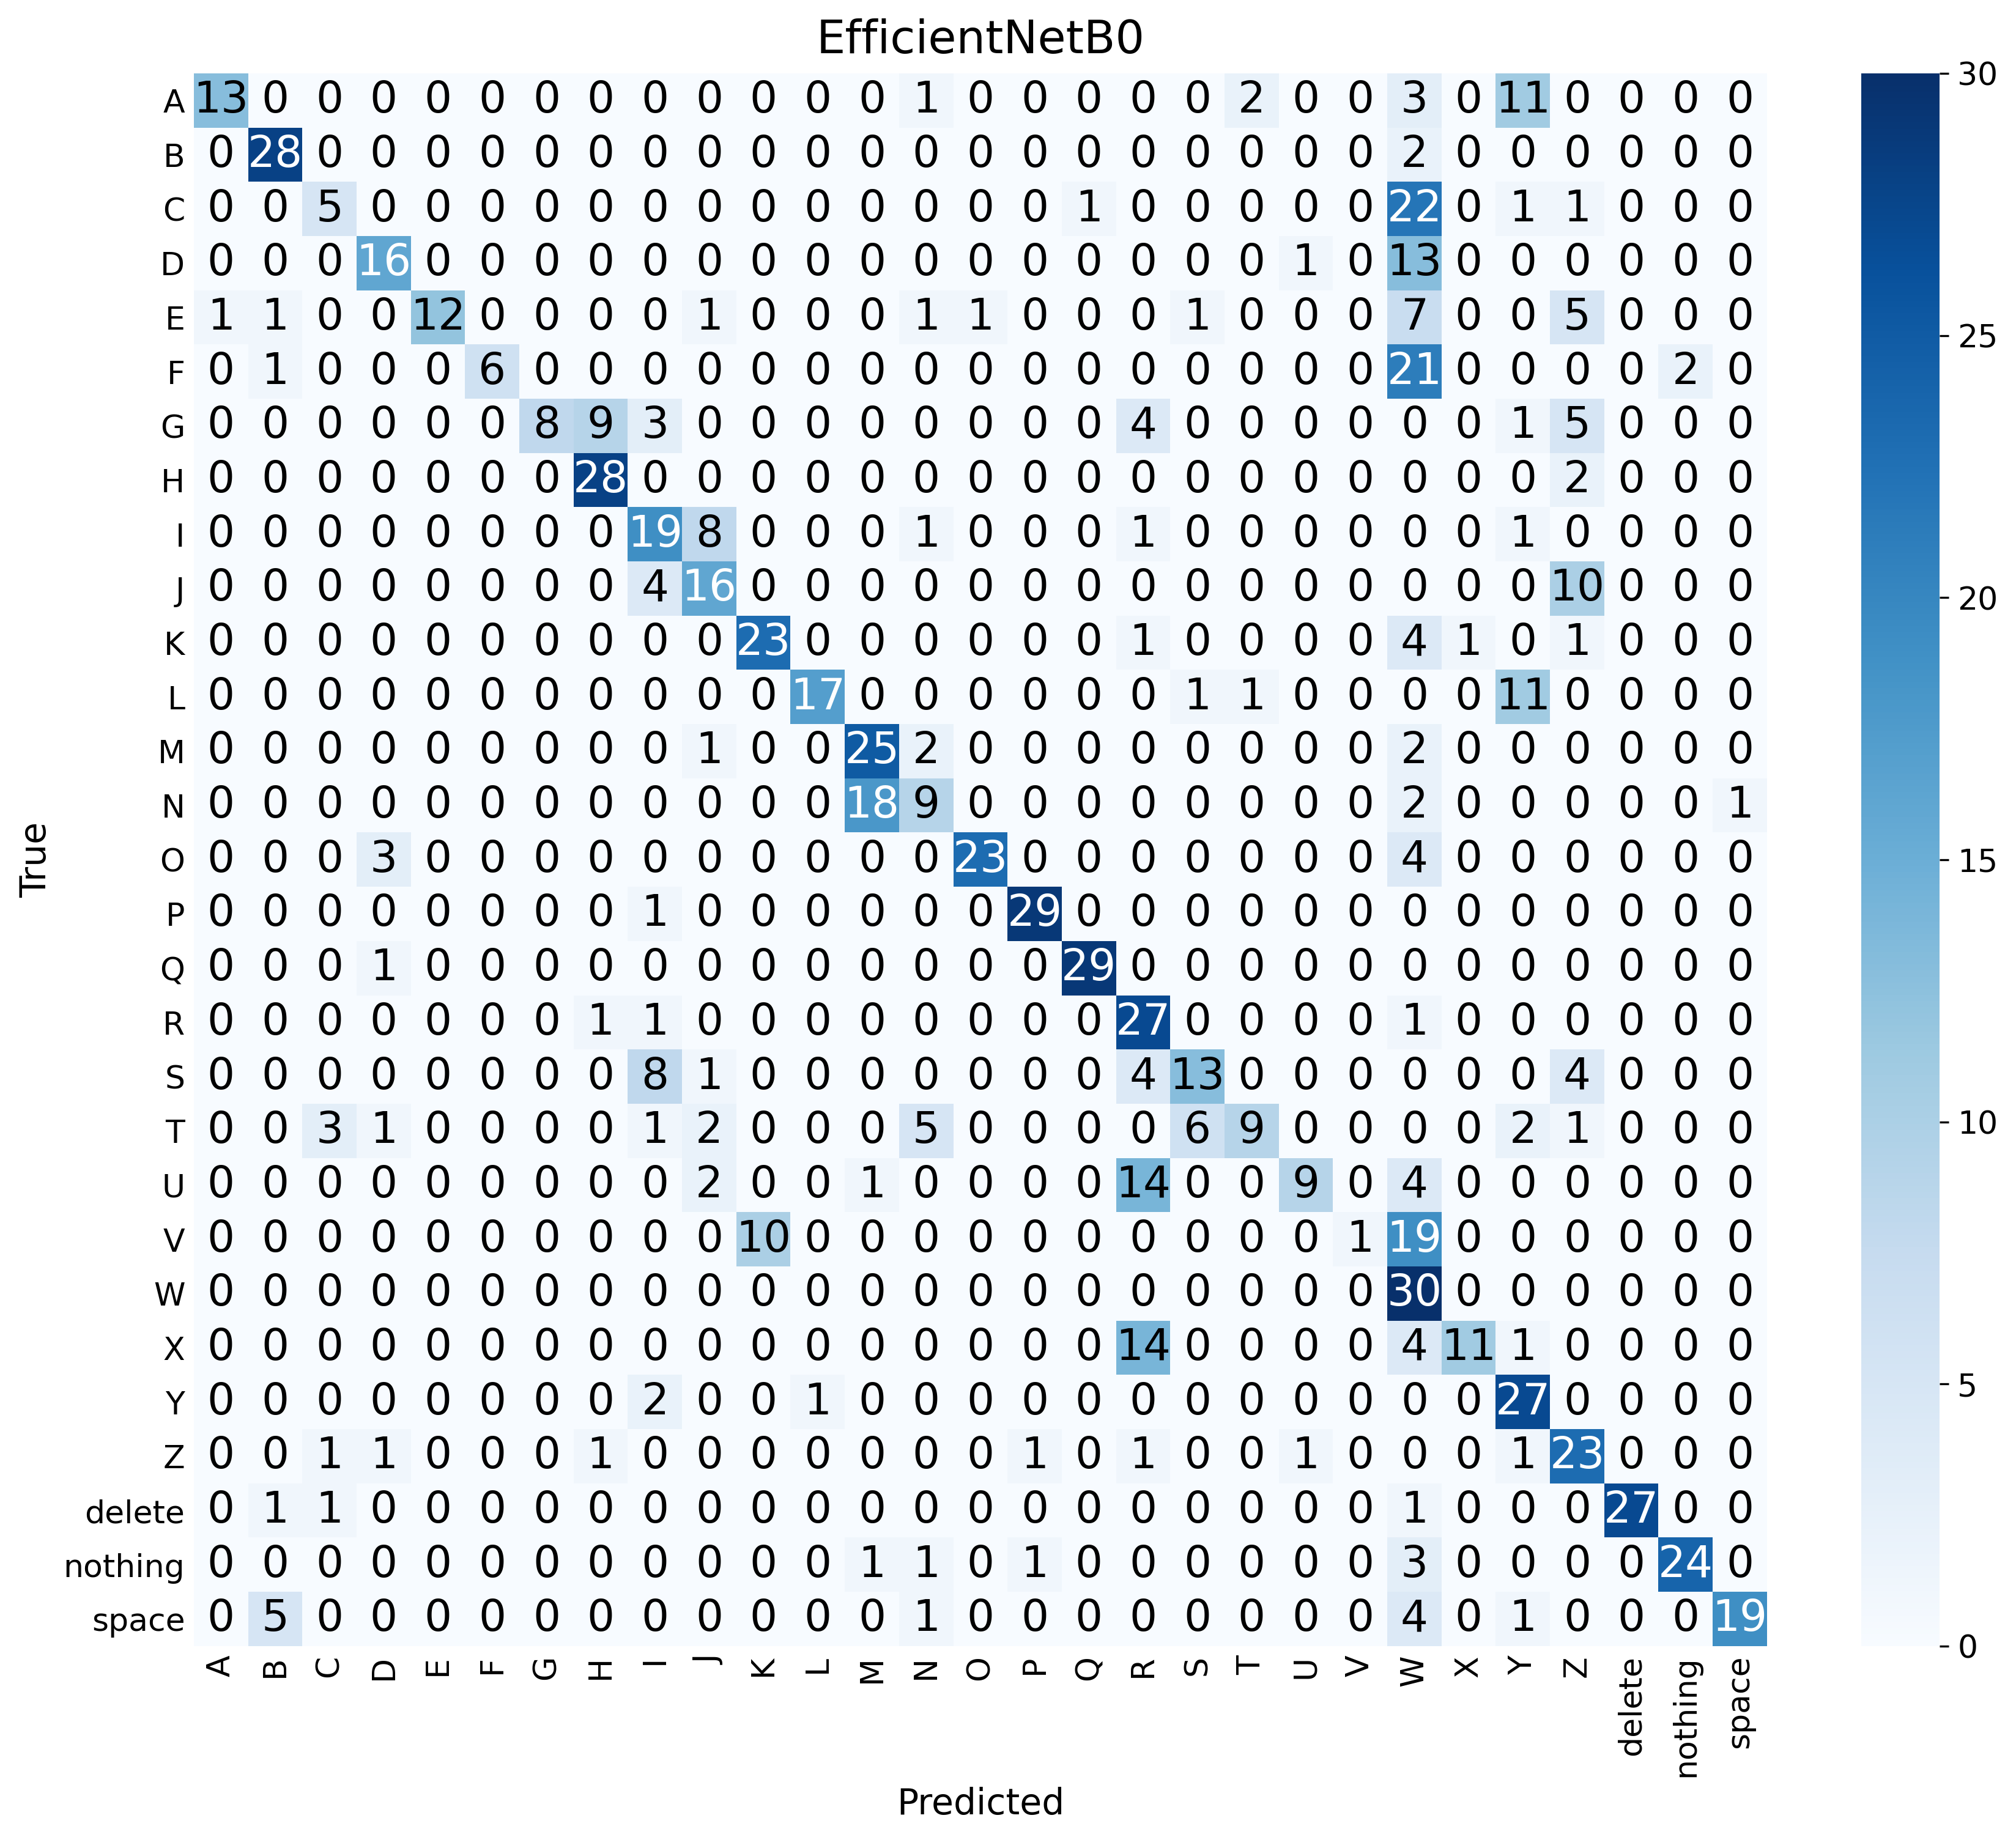

The file beside this chart, header and first rows:
Unnamed: 0, A, B, C, D, E, F, G, H, I, J, K, L, M, N, O, P, Q, R, S, T, U, V, W
A, 13, 0, 0, 0, 0, 0, 0, 0, 0, 0, 0, 0, 0, 1, 0, 0, 0, 0, 0, 2, 0, 0, 3
B, 0, 28, 0, 0, 0, 0, 0, 0, 0, 0, 0, 0, 0, 0, 0, 0, 0, 0, 0, 0, 0, 0, 2
C, 0, 0, 5, 0, 0, 0, 0, 0, 0, 0, 0, 0, 0, 0, 0, 0, 1, 0, 0, 0, 0, 0, 22
D, 0, 0, 0, 16, 0, 0, 0, 0, 0, 0, 0, 0, 0, 0, 0, 0, 0, 0, 0, 0, 1, 0, 13
E, 1, 1, 0, 0, 12, 0, 0, 0, 0, 1, 0, 0, 0, 1, 1, 0, 0, 0, 1, 0, 0, 0, 7
F, 0, 1, 0, 0, 0, 6, 0, 0, 0, 0, 0, 0, 0, 0, 0, 0, 0, 0, 0, 0, 0, 0, 21
G, 0, 0, 0, 0, 0, 0, 8, 9, 3, 0, 0, 0, 0, 0, 0, 0, 0, 4, 0, 0, 0, 0, 0
H, 0, 0, 0, 0, 0, 0, 0, 28, 0, 0, 0, 0, 0, 0, 0, 0, 0, 0, 0, 0, 0, 0, 0
I, 0, 0, 0, 0, 0, 0, 0, 0, 19, 8, 0, 0, 0, 1, 0, 0, 0, 1, 0, 0, 0, 0, 0
J, 0, 0, 0, 0, 0, 0, 0, 0, 4, 16, 0, 0, 0, 0, 0, 0, 0, 0, 0, 0, 0, 0, 0
K, 0, 0, 0, 0, 0, 0, 0, 0, 0, 0, 23, 0, 0, 0, 0, 0, 0, 1, 0, 0, 0, 0, 4
L, 0, 0, 0, 0, 0, 0, 0, 0, 0, 0, 0, 17, 0, 0, 0, 0, 0, 0, 1, 1, 0, 0, 0
M, 0, 0, 0, 0, 0, 0, 0, 0, 0, 1, 0, 0, 25, 2, 0, 0, 0, 0, 0, 0, 0, 0, 2
N, 0, 0, 0, 0, 0, 0, 0, 0, 0, 0, 0, 0, 18, 9, 0, 0, 0, 0, 0, 0, 0, 0, 2
O, 0, 0, 0, 3, 0, 0, 0, 0, 0, 0, 0, 0, 0, 0, 23, 0, 0, 0, 0, 0, 0, 0, 4
P, 0, 0, 0, 0, 0, 0, 0, 0, 1, 0, 0, 0, 0, 0, 0, 29, 0, 0, 0, 0, 0, 0, 0
Q, 0, 0, 0, 1, 0, 0, 0, 0, 0, 0, 0, 0, 0, 0, 0, 0, 29, 0, 0, 0, 0, 0, 0
R, 0, 0, 0, 0, 0, 0, 0, 1, 1, 0, 0, 0, 0, 0, 0, 0, 0, 27, 0, 0, 0, 0, 1
S, 0, 0, 0, 0, 0, 0, 0, 0, 8, 1, 0, 0, 0, 0, 0, 0, 0, 4, 13, 0, 0, 0, 0
T, 0, 0, 3, 1, 0, 0, 0, 0, 1, 2, 0, 0, 0, 5, 0, 0, 0, 0, 6, 9, 0, 0, 0
U, 0, 0, 0, 0, 0, 0, 0, 0, 0, 2, 0, 0, 1, 0, 0, 0, 0, 14, 0, 0, 9, 0, 4
V, 0, 0, 0, 0, 0, 0, 0, 0, 0, 0, 10, 0, 0, 0, 0, 0, 0, 0, 0, 0, 0, 1, 19
W, 0, 0, 0, 0, 0, 0, 0, 0, 0, 0, 0, 0, 0, 0, 0, 0, 0, 0, 0, 0, 0, 0, 30
X, 0, 0, 0, 0, 0, 0, 0, 0, 0, 0, 0, 0, 0, 0, 0, 0, 0, 14, 0, 0, 0, 0, 4
Y, 0, 0, 0, 0, 0, 0, 0, 0, 2, 0, 0, 1, 0, 0, 0, 0, 0, 0, 0, 0, 0, 0, 0
Z, 0, 0, 1, 1, 0, 0, 0, 1, 0, 0, 0, 0, 0, 0, 0, 1, 0, 1, 0, 0, 1, 0, 0
delete, 0, 1, 1, 0, 0, 0, 0, 0, 0, 0, 0, 0, 0, 0, 0, 0, 0, 0, 0, 0, 0, 0, 1
nothing, 0, 0, 0, 0, 0, 0, 0, 0, 0, 0, 0, 0, 1, 1, 0, 1, 0, 0, 0, 0, 0, 0, 3
space, 0, 5, 0, 0, 0, 0, 0, 0, 0, 0, 0, 0, 0, 1, 0, 0, 0, 0, 0, 0, 0, 0, 4
